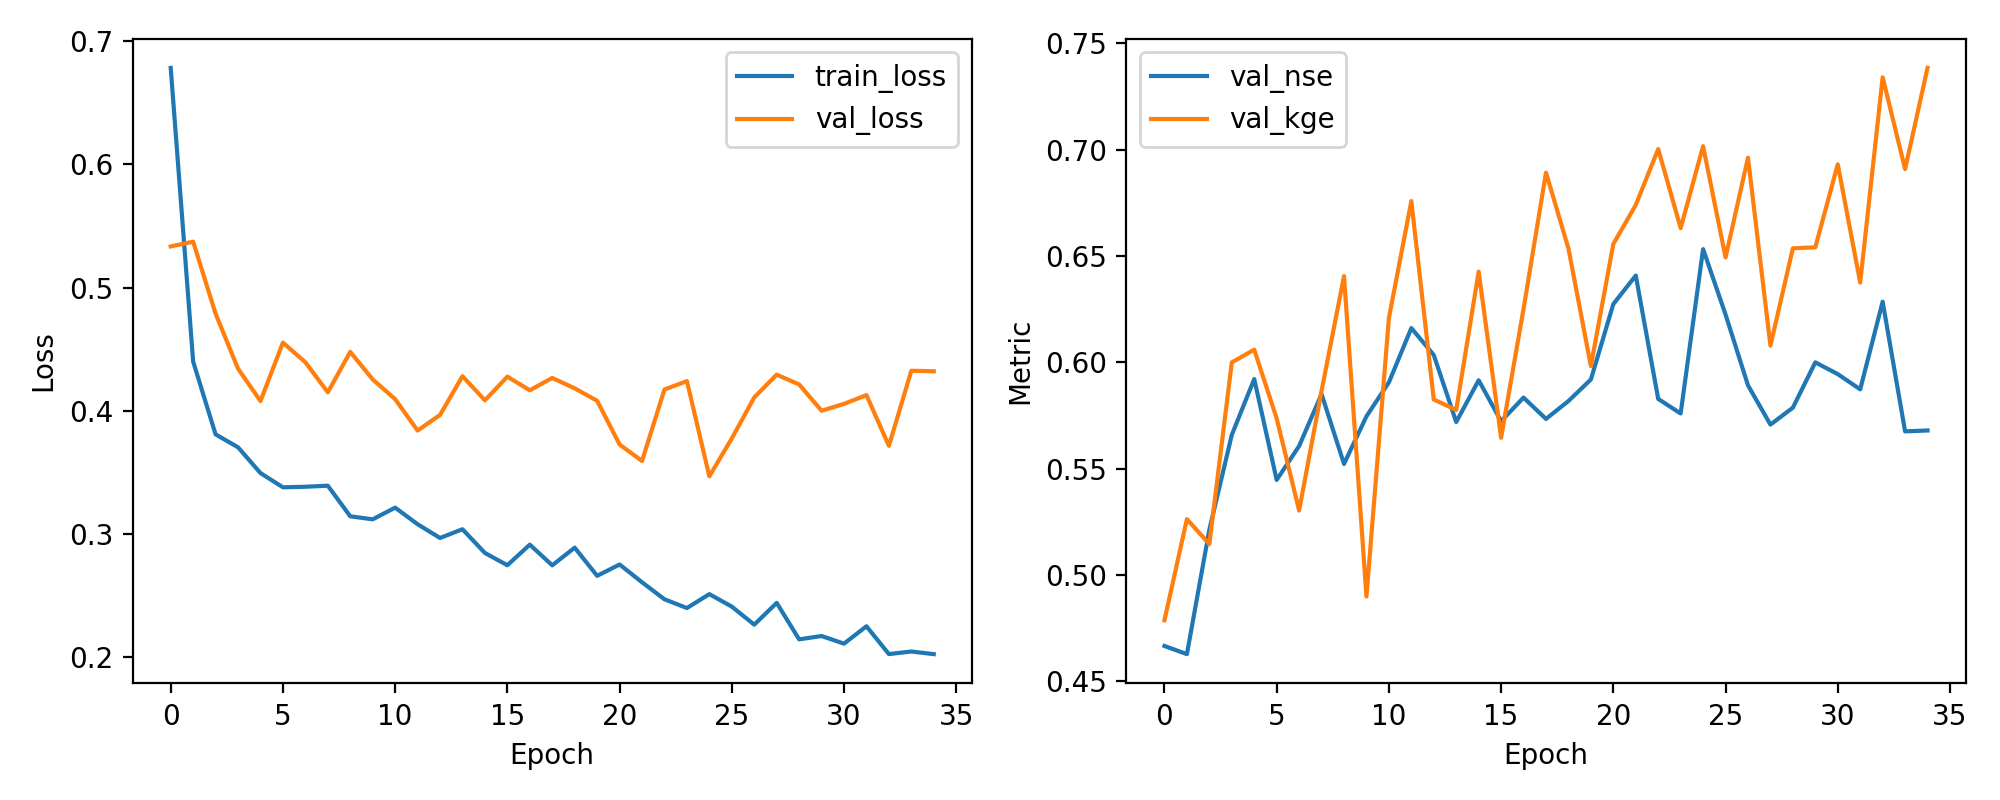

Source data for this figure (header and first rows):
epoch, train_loss, val_loss, val_nse, val_kge
1, 0.6783, 0.5334, 0.4666, 0.4787
2, 0.4399, 0.5372, 0.4628, 0.5263
3, 0.3808, 0.4787, 0.5213, 0.5146
4, 0.3703, 0.4341, 0.5659, 0.6
5, 0.3494, 0.4079, 0.5921, 0.606
6, 0.3379, 0.4553, 0.5447, 0.5736
7, 0.3383, 0.4393, 0.5607, 0.5303
8, 0.3392, 0.4149, 0.5851, 0.5866
9, 0.3143, 0.4478, 0.5522, 0.6406
10, 0.3119, 0.4254, 0.5746, 0.4899
11, 0.3213, 0.4094, 0.5906, 0.6208
12, 0.3079, 0.3839, 0.6161, 0.6758
13, 0.2967, 0.3966, 0.6034, 0.5825
14, 0.3038, 0.4281, 0.5719, 0.5776
15, 0.2845, 0.4084, 0.5916, 0.6427
16, 0.2746, 0.4277, 0.5723, 0.5645
17, 0.2913, 0.4166, 0.5834, 0.6252
18, 0.2745, 0.4266, 0.5734, 0.6892
19, 0.2889, 0.4182, 0.5818, 0.6535
20, 0.266, 0.4081, 0.5919, 0.5982
21, 0.2752, 0.3726, 0.6274, 0.6556
22, 0.2608, 0.3592, 0.6408, 0.674
23, 0.247, 0.4172, 0.5828, 0.7003
24, 0.2398, 0.4241, 0.5759, 0.6631
25, 0.2512, 0.3468, 0.6532, 0.7017
26, 0.241, 0.3775, 0.6225, 0.6493
27, 0.2264, 0.4108, 0.5892, 0.6962
28, 0.244, 0.4293, 0.5707, 0.6078
29, 0.2144, 0.4213, 0.5787, 0.6536
30, 0.2171, 0.4, 0.6, 0.6541
31, 0.211, 0.4055, 0.5945, 0.6931
32, 0.225, 0.4127, 0.5873, 0.6375
33, 0.2025, 0.3715, 0.6285, 0.734
34, 0.2046, 0.4325, 0.5675, 0.6909
35, 0.2024, 0.432, 0.568, 0.7384
